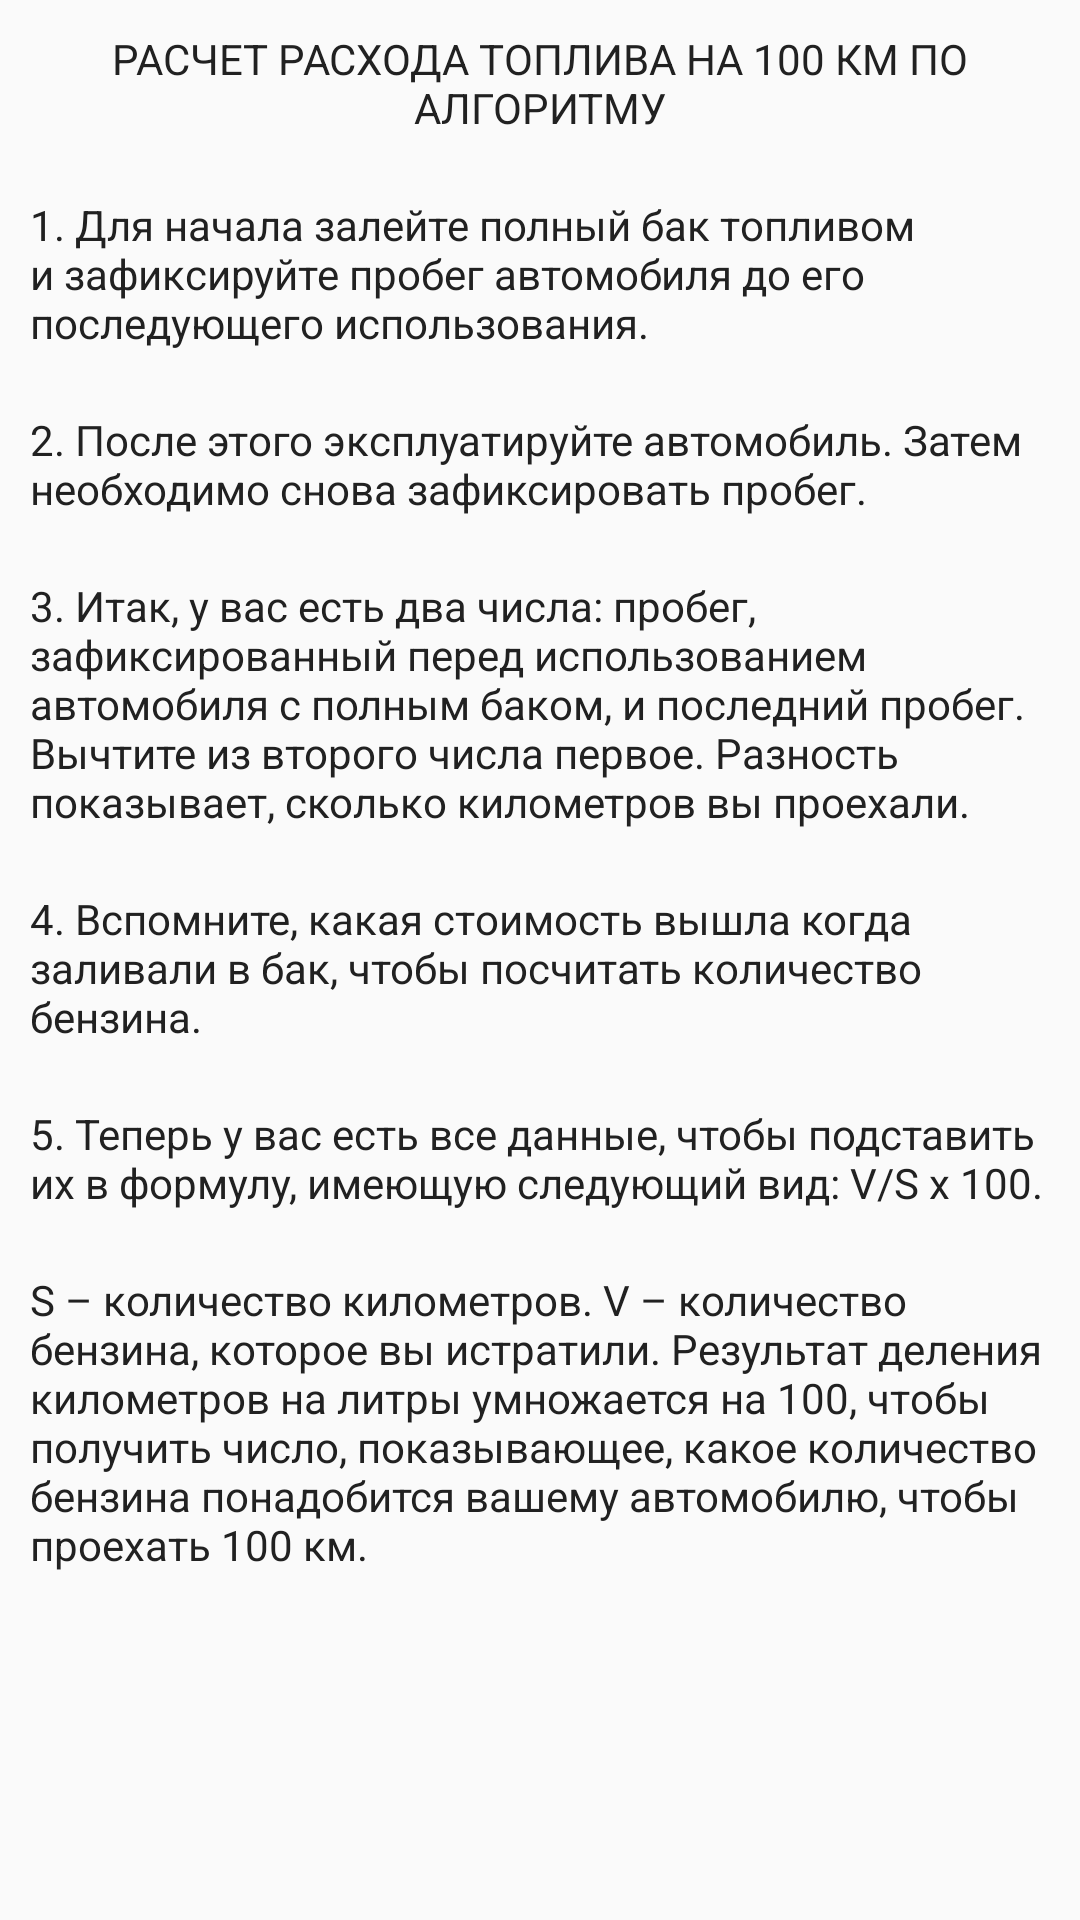

Produce the Android XML layout that renders to this screen, including the resource entries it uses.
<!-- AndroidManifest.xml: application theme AppTheme -->
<!-- res/layout/fragment_instructions.xml -->
<?xml version="1.0" encoding="utf-8"?>
<LinearLayout xmlns:android="http://schemas.android.com/apk/res/android"
    android:layout_width="match_parent"
    android:layout_height="match_parent"
    android:orientation="vertical">

    <ScrollView
        android:layout_width="match_parent"
        android:layout_height="wrap_content"
        android:layout_weight="1">

        <LinearLayout
            android:layout_width="match_parent"
            android:layout_height="wrap_content"
            android:orientation="vertical">

            <TextView
                android:id="@+id/textView"
                android:gravity="center"
                style="@style/instructionsText"
                android:layout_width="match_parent"
                android:layout_height="wrap_content"
                android:text="@string/InstructionsText1" />

            <TextView
                android:id="@+id/textView2"
                style="@style/instructionsText"
                android:layout_width="match_parent"
                android:layout_height="wrap_content"
                android:text="@string/InstructionsText2" />

            <TextView
                android:id="@+id/textView3"
                style="@style/instructionsText"
                android:layout_width="match_parent"
                android:layout_height="wrap_content"
                android:text="@string/InstructionsText3" />

            <TextView
                android:id="@+id/textView4"
                style="@style/instructionsText"
                android:layout_width="match_parent"
                android:layout_height="wrap_content"
                android:text="@string/InstructionsText4" />

            <TextView
                android:id="@+id/textView5"
                style="@style/instructionsText"
                android:layout_width="match_parent"
                android:layout_height="wrap_content"
                android:text="@string/InstructionsText5" />

            <TextView
                android:id="@+id/textView6"
                style="@style/instructionsText"
                android:layout_width="match_parent"
                android:layout_height="wrap_content"
                android:text="@string/InstructionsText6" />

            <TextView
                android:id="@+id/textView7"
                style="@style/instructionsText"
                android:layout_width="match_parent"
                android:layout_height="wrap_content"
                android:text="@string/InstructionsText7" />

        </LinearLayout>


    </ScrollView>


</LinearLayout>
<!-- resources referenced by this layout -->
<resources>
  <string name="InstructionsText1">РАСЧЕТ РАСХОДА ТОПЛИВА НА 100 КМ ПО АЛГОРИТМУ</string>
  <string name="InstructionsText2">1. Для начала залейте полный бак топливом и зафиксируйте пробег автомобиля до его последующего использования.</string>
  <string name="InstructionsText3">2. После этого эксплуатируйте автомобиль. Затем необходимо снова зафиксировать пробег.</string>
  <string name="InstructionsText4">3. Итак, у вас есть два числа: пробег, зафиксированный перед использованием автомобиля с полным баком, и последний пробег. Вычтите из второго числа первое. Разность показывает, сколько километров вы проехали.</string>
  <string name="InstructionsText5">4. Вспомните, какая стоимость вышла когда заливали в бак, чтобы посчитать количество бензина.</string>
  <string name="InstructionsText6">5. Теперь у вас есть все данные, чтобы подставить их в формулу, имеющую следующий вид: V/S х 100.</string>
  <string name="InstructionsText7">S – количество километров. V – количество бензина, которое вы истратили. Результат деления километров на литры умножается на 100, чтобы получить число, показывающее, какое количество бензина понадобится вашему автомобилю, чтобы проехать 100 км.</string>
  <style name="instructionsText">
          <item name="android:textColor">@color/primary_text</item>
          <item name="android:padding">10dp</item>
      </style>
  <style name="AppTheme" parent="Theme.AppCompat.Light.DarkActionBar">
          
          <item name="colorPrimary">@color/colorPrimary</item>
          <item name="colorPrimaryDark">@color/colorPrimaryDark</item>
          <item name="colorAccent">@color/colorAccent</item>
      </style>
  <color name="primary_text">#212121</color>
  <color name="colorPrimary">#CDDC39</color>
  <color name="colorPrimaryDark">#AFB42B</color>
  <color name="colorAccent">#8BC34A</color>
</resources>
